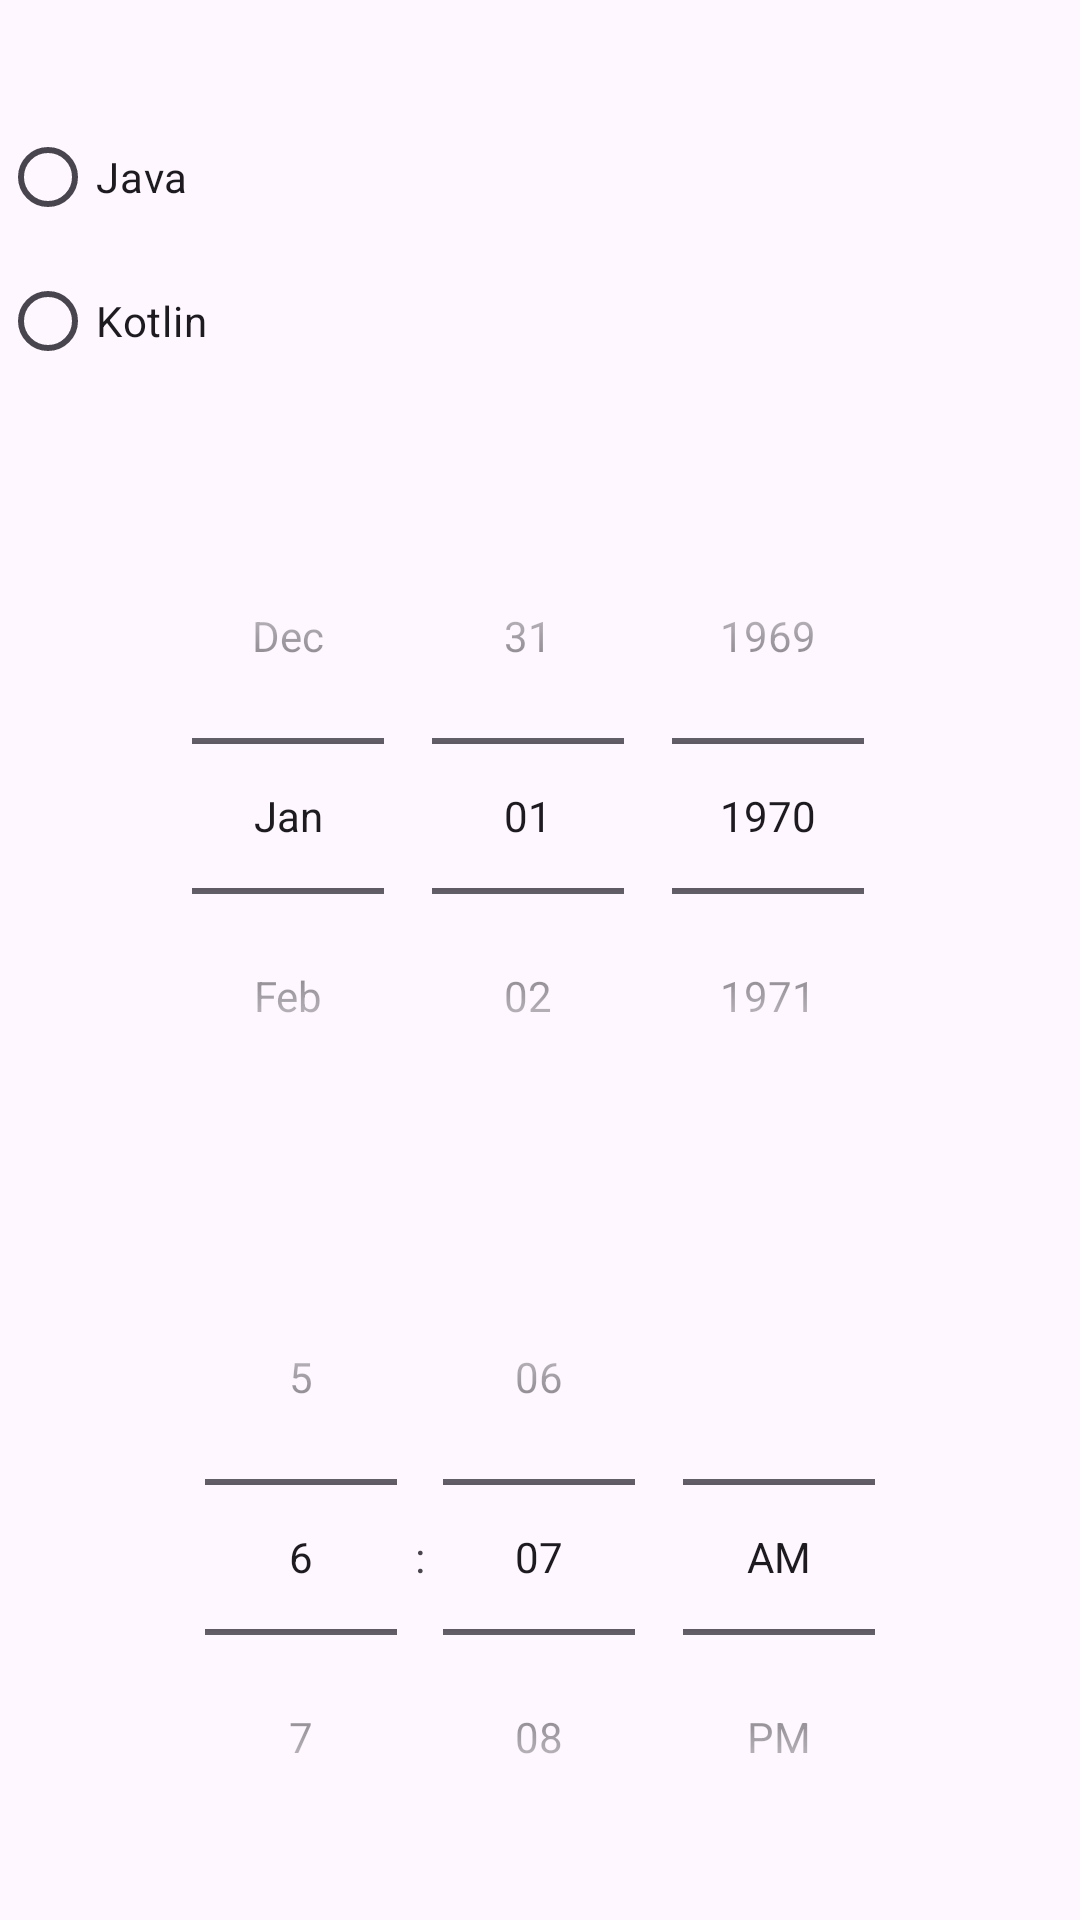

The Android layout XML behind this screen, and the referenced resources:
<!-- AndroidManifest.xml: application theme Theme.Material3.Light -->
<!-- res/layout/fragment_x_m_l_second.xml -->
<?xml version="1.0" encoding="utf-8"?>
<androidx.constraintlayout.widget.ConstraintLayout xmlns:android="http://schemas.android.com/apk/res/android"
    xmlns:app="http://schemas.android.com/apk/res-auto"
    xmlns:tools="http://schemas.android.com/tools"
    android:layout_width="match_parent"
    android:layout_height="match_parent"
    tools:context=".XMLSecondFragment">

    <TextView
        android:id="@+id/selection"
        android:layout_width="wrap_content"
        android:layout_height="wrap_content"
        android:textSize="26sp"
        app:layout_constraintLeft_toLeftOf="parent"
        app:layout_constraintTop_toTopOf="parent" />

    <RadioGroup
        android:id="@+id/radios"
        android:layout_width="match_parent"
        android:layout_height="wrap_content"
        android:orientation="vertical"
        app:layout_constraintLeft_toLeftOf="parent"
        app:layout_constraintTop_toBottomOf="@+id/selection">

        <RadioButton
            android:id="@+id/java"
            android:layout_width="wrap_content"
            android:layout_height="wrap_content"
            android:text="Java" />

        <RadioButton
            android:id="@+id/kotlin"
            android:layout_width="wrap_content"
            android:layout_height="wrap_content"
            android:text="Kotlin" />
    </RadioGroup>

    <TextView
        android:id="@+id/dateTextView"
        android:layout_width="wrap_content"
        android:layout_height="wrap_content"
        android:textSize="26sp"
        app:layout_constraintLeft_toLeftOf="parent"
        app:layout_constraintRight_toRightOf="parent"
        app:layout_constraintTop_toBottomOf="@id/radios" />

    <DatePicker
        android:id="@+id/datePicker"
        android:layout_width="wrap_content"
        android:layout_height="wrap_content"
        android:calendarViewShown="false"
        android:datePickerMode="spinner"
        app:layout_constraintLeft_toLeftOf="parent"
        app:layout_constraintRight_toRightOf="parent"
        app:layout_constraintTop_toBottomOf="@+id/dateTextView" />


    <TextView
        android:id="@+id/timeTextView"
        android:layout_width="wrap_content"
        android:layout_height="wrap_content"
        android:textSize="26sp"
        app:layout_constraintLeft_toLeftOf="parent"
        app:layout_constraintRight_toRightOf="parent"
        app:layout_constraintTop_toBottomOf="@+id/datePicker" />

    <TimePicker
        android:id="@+id/timePicker"
        android:layout_width="wrap_content"
        android:layout_height="wrap_content"
        android:timePickerMode="spinner"
        app:layout_constraintLeft_toLeftOf="parent"
        app:layout_constraintRight_toRightOf="parent"
        app:layout_constraintTop_toBottomOf="@+id/timeTextView" />

</androidx.constraintlayout.widget.ConstraintLayout>
<!-- resources referenced by this layout -->
<resources>

</resources>
